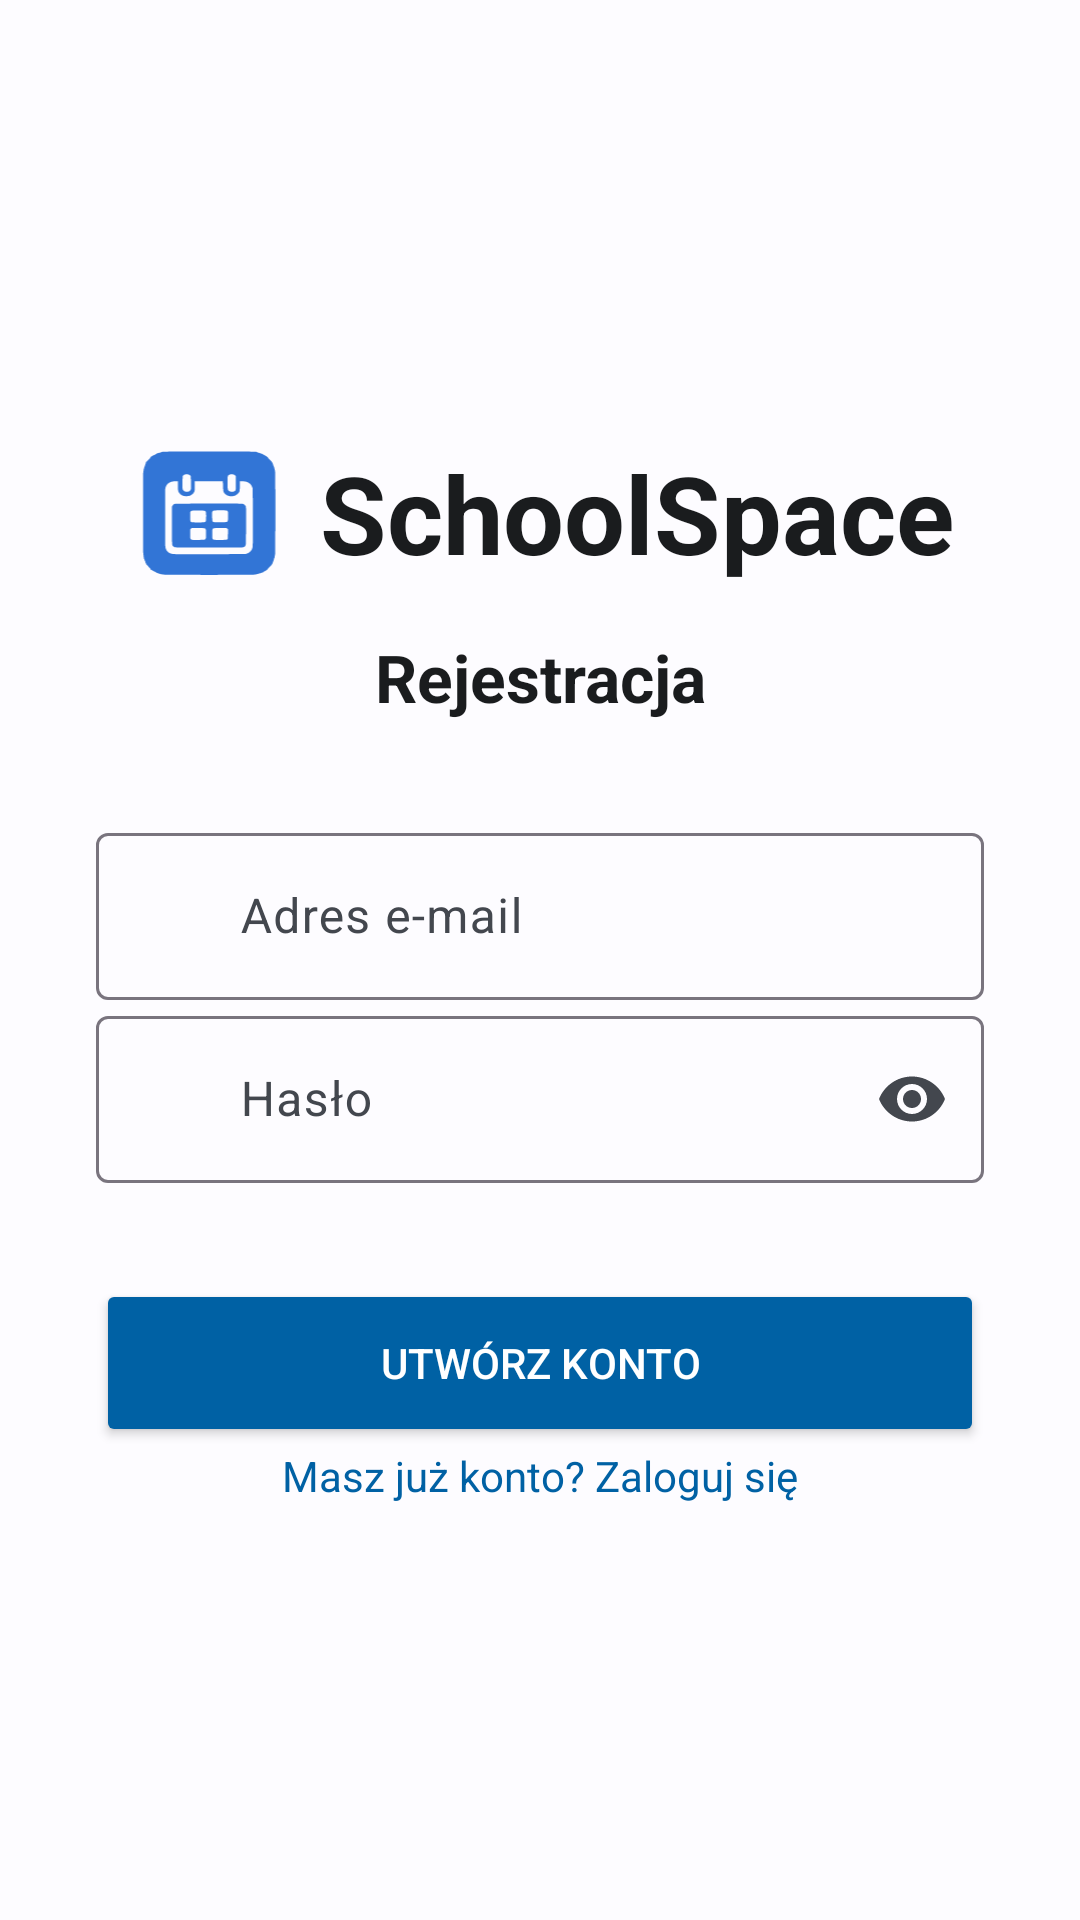

Here is an Android app screen rendered from its layout file. Give the layout XML and the strings, colors and styles it references.
<!-- AndroidManifest.xml: application theme Theme.SchoolSpace -->
<!-- res/layout/activity_register.xml -->
<?xml version="1.0" encoding="utf-8"?>
<androidx.constraintlayout.widget.ConstraintLayout
    xmlns:android="http://schemas.android.com/apk/res/android"
    xmlns:app="http://schemas.android.com/apk/res-auto"
    xmlns:tools="http://schemas.android.com/tools"
    android:layout_width="match_parent"
    android:layout_height="match_parent"
    android:background="@color/background">

    <androidx.constraintlayout.widget.ConstraintLayout
        android:layout_width="match_parent"
        android:layout_height="wrap_content"
        app:layout_constraintTop_toTopOf="parent"
        app:layout_constraintBottom_toBottomOf="parent"
        app:layout_constraintStart_toStartOf="parent"
        app:layout_constraintEnd_toEndOf="parent">

        <LinearLayout
            android:id="@+id/logoContainer"
            android:layout_width="wrap_content"
            android:layout_height="wrap_content"
            android:orientation="horizontal"
            android:gravity="center_vertical"
            app:layout_constraintTop_toTopOf="parent"
            app:layout_constraintStart_toStartOf="parent"
            app:layout_constraintEnd_toEndOf="parent">

            <ImageView
                android:layout_width="104dp"
                android:layout_height="64dp"
                android:src="@drawable/ic_schoolspace_logo"
                tools:ignore="ContentDescription"
                android:layout_marginStart="-24dp"/>

            <TextView
                android:layout_width="wrap_content"
                android:layout_height="wrap_content"
                android:text="SchoolSpace"
                android:textSize="36sp"
                android:textStyle="bold"
                android:textColor="@color/text_primary"
                android:layout_marginStart="-16dp" />
        </LinearLayout>

        <TextView
            android:id="@+id/txtRegisterTitle"
            android:layout_width="wrap_content"
            android:layout_height="wrap_content"
            android:layout_marginTop="8dp"
            android:text="Rejestracja"
            android:textColor="@color/text_primary"
            android:textSize="22sp"
            android:textStyle="bold"
            app:layout_constraintTop_toBottomOf="@id/logoContainer"
            app:layout_constraintStart_toStartOf="parent"
            app:layout_constraintEnd_toEndOf="parent" />

        <com.google.android.material.textfield.TextInputLayout
            android:id="@+id/emailLayout"
            android:layout_width="0dp"
            android:layout_height="wrap_content"
            android:layout_marginTop="32dp"
            android:layout_marginHorizontal="32dp"
            android:hint="Adres e-mail"
            app:startIconDrawable="@drawable/ic_email"
            app:layout_constraintTop_toBottomOf="@id/txtRegisterTitle"
            app:layout_constraintStart_toStartOf="parent"
            app:layout_constraintEnd_toEndOf="parent">

            <com.google.android.material.textfield.TextInputEditText
                android:id="@+id/etEmail"
                android:layout_width="match_parent"
                android:layout_height="wrap_content"
                android:paddingStart="48dp"
                tools:ignore="RtlSymmetry" />
        </com.google.android.material.textfield.TextInputLayout>

        <com.google.android.material.textfield.TextInputLayout
            android:id="@+id/passwordLayout"
            android:layout_width="0dp"
            android:layout_height="wrap_content"
            android:layout_marginHorizontal="32dp"
            android:hint="Hasło"
            app:endIconMode="password_toggle"
            app:startIconDrawable="@drawable/ic_password"
            app:layout_constraintTop_toBottomOf="@id/emailLayout"
            app:layout_constraintStart_toStartOf="parent"
            app:layout_constraintEnd_toEndOf="parent">

            <com.google.android.material.textfield.TextInputEditText
                android:id="@+id/etPassword"
                android:layout_width="match_parent"
                android:layout_height="wrap_content"
                android:inputType="textPassword"
                android:paddingStart="48dp"
                tools:ignore="RtlSymmetry" />
        </com.google.android.material.textfield.TextInputLayout>

        <Button
            android:id="@+id/btnRegister"
            android:layout_width="0dp"
            android:layout_height="56dp"
            android:layout_margin="32dp"
            android:text="Utwórz konto"
            android:backgroundTint="@color/primary"
            android:textColor="@android:color/white"
            app:layout_constraintTop_toBottomOf="@id/passwordLayout"
            app:layout_constraintStart_toStartOf="parent"
            app:layout_constraintEnd_toEndOf="parent"/>

        <TextView
            android:id="@+id/txtLogin"
            android:layout_width="wrap_content"
            android:layout_height="wrap_content"
            android:text="Masz już konto? Zaloguj się"
            android:textColor="@color/primary"
            app:layout_constraintTop_toBottomOf="@id/btnRegister"
            app:layout_constraintStart_toStartOf="parent"
            app:layout_constraintEnd_toEndOf="parent"/>

    </androidx.constraintlayout.widget.ConstraintLayout>

</androidx.constraintlayout.widget.ConstraintLayout>
<!-- resources referenced by this layout -->
<resources>
  <color name="background">#FDFCFF</color>
  <color name="primary">#0061A4</color>
  <color name="text_primary">#1A1C1E</color>
  <!-- drawable ic_schoolspace_logo: vector/xml drawable (drawable, 5777 chars, omitted) -->
  <style name="Theme.SchoolSpace" parent="Theme.Material3.DayNight.NoActionBar">
          
          <item name="colorPrimary">@color/primary</item>
          <item name="colorOnPrimary">@color/onPrimary</item>
          <item name="colorPrimaryContainer">@color/primaryContainer</item>
          <item name="colorOnPrimaryContainer">@color/onPrimaryContainer</item>
  
          <item name="colorSecondary">@color/secondary</item>
          <item name="colorOnSecondary">@color/onSecondary</item>
  
          <item name="colorError">@color/error</item>
          <item name="colorOnError">@color/onError</item>
  
          <item name="android:colorBackground">@color/background</item>
          <item name="colorSurface">@color/surface</item>
          <item name="colorOnSurface">@color/onSurface</item>
          <item name="colorSurfaceVariant">@color/surfaceVariant</item>
          <item name="colorOnSurfaceVariant">@color/onSurfaceVariant</item>
  
          
          <item name="android:statusBarColor">@color/primary</item>
          <item name="android:windowLightStatusBar" tools:targetApi="m">false</item>
          <item name="android:navigationBarColor">@color/background</item>
          <item name="android:windowLightNavigationBar" tools:targetApi="27">true</item>
  
          
          <item name="materialCardViewStyle">@style/Widget.Material3.CardView.Elevated</item>
      </style>
  <color name="onPrimary">#FFFFFF</color>
  <color name="primaryContainer">#D1E4FF</color>
  <color name="onPrimaryContainer">#001D36</color>
  <color name="secondary">#535F70</color>
  <color name="onSecondary">#FFFFFF</color>
  <color name="error">#BA1A1A</color>
  <color name="onError">#FFFFFF</color>
  <color name="surface">#FDFCFF</color>
  <color name="onSurface">#1A1C1E</color>
  <color name="surfaceVariant">#DFE2EB</color>
  <color name="onSurfaceVariant">#43474E</color>
</resources>
